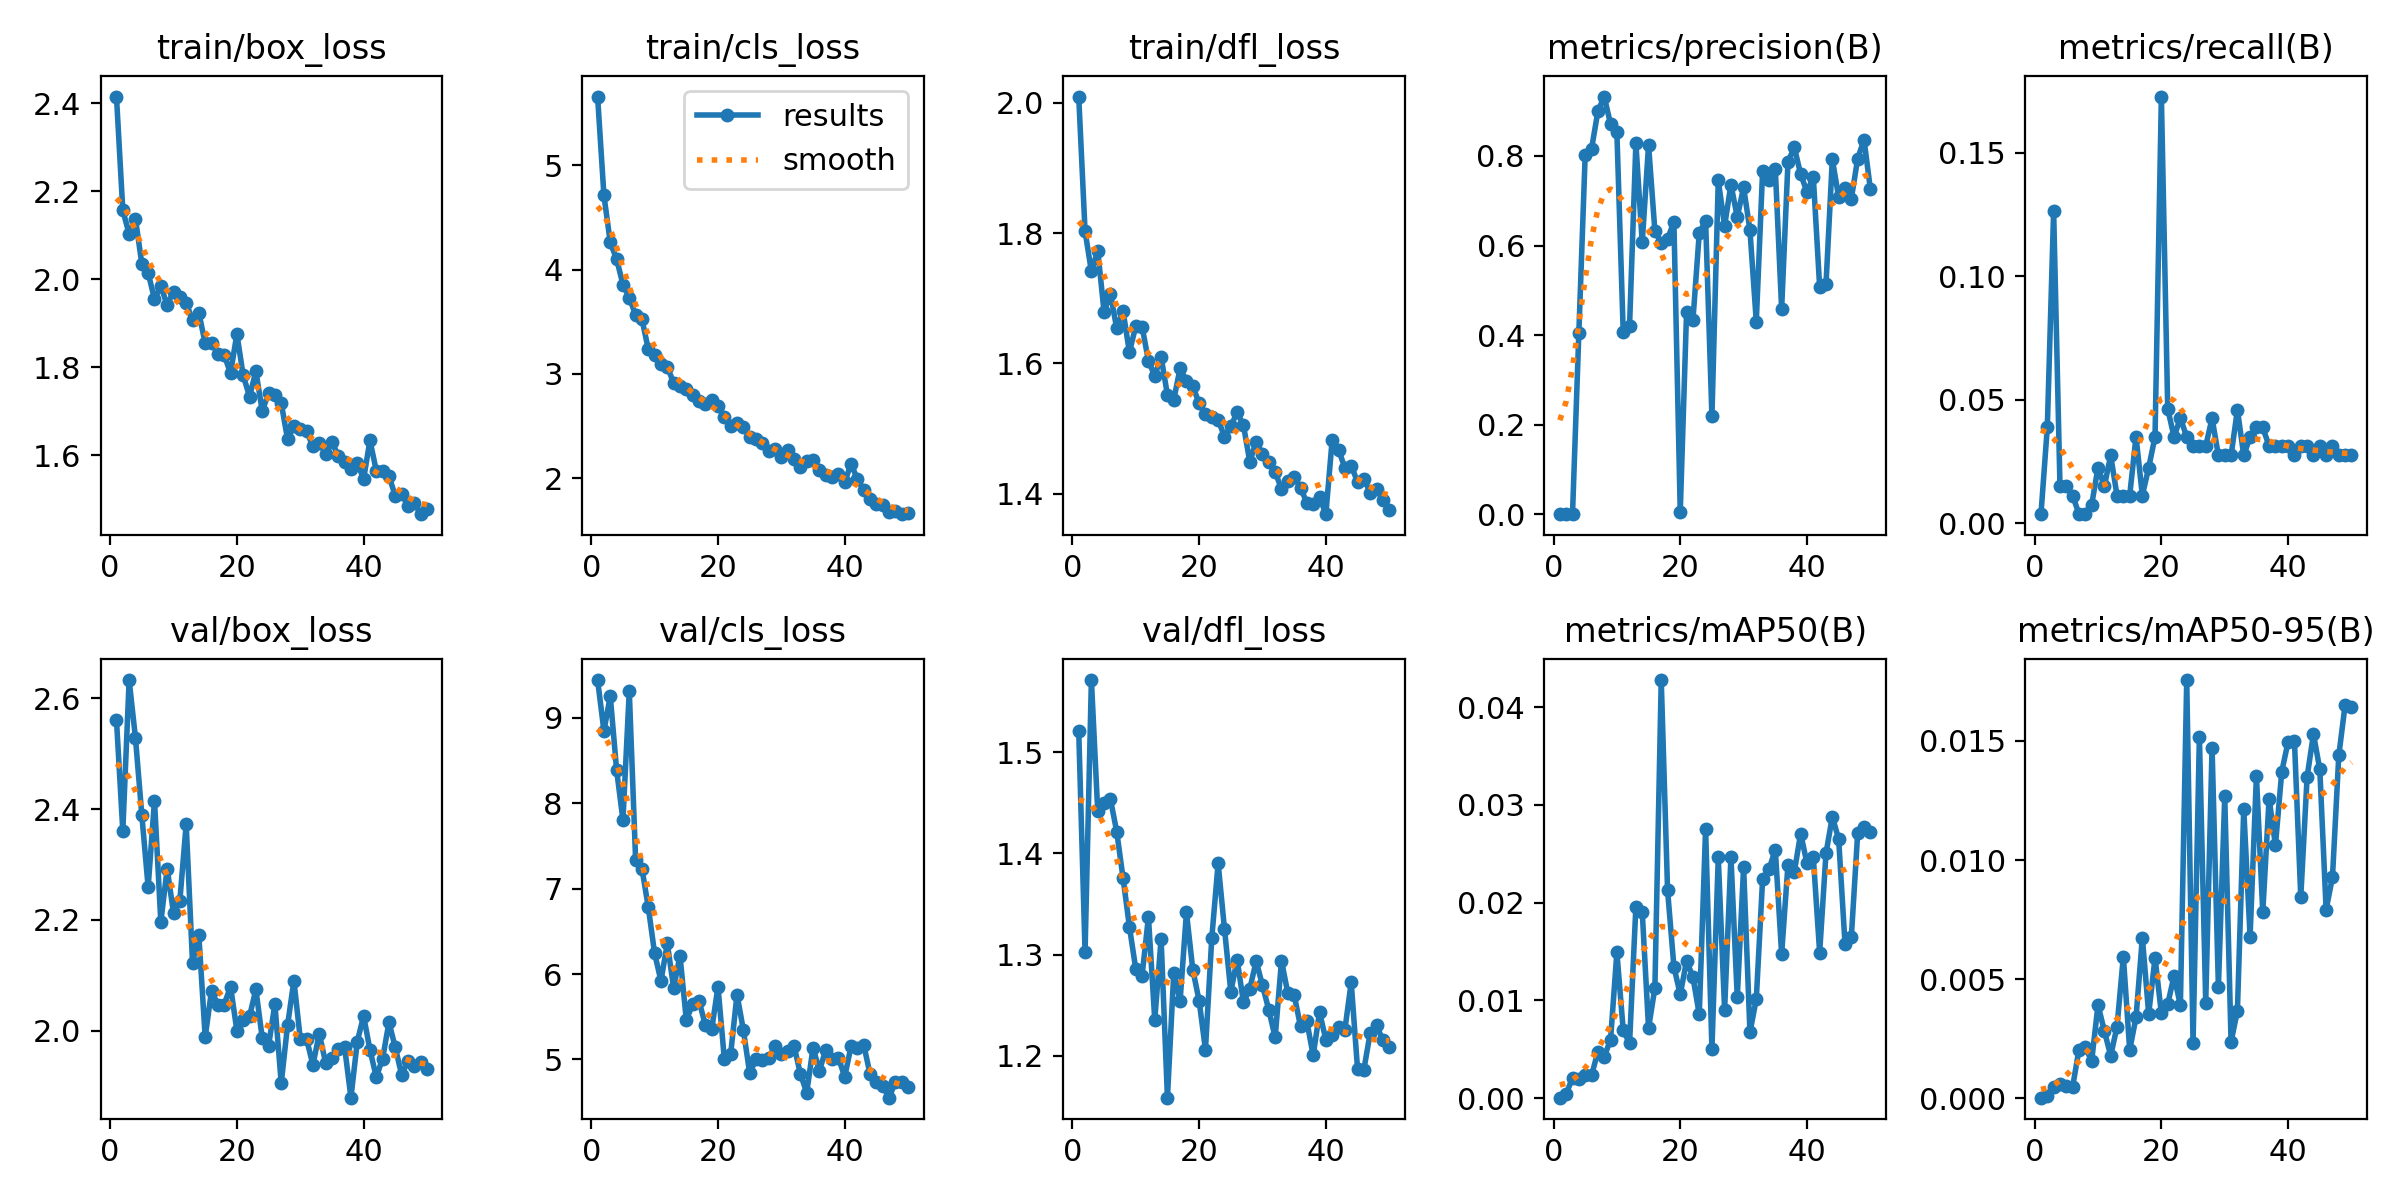

The data file committed next to this chart (first rows):
epoch, train/box_loss, train/cls_loss, train/dfl_loss, metrics/precision(B), metrics/recall(B), metrics/mAP50(B), metrics/mAP50-95(B), val/box_loss, val/cls_loss, val/dfl_loss, lr/pg0, lr/pg1, lr/pg2
1, 2.415, 5.657, 2.01, 9e-05, 0.00377, 6e-05, 3e-05, 2.561, 9.443, 1.521, 0.0002285, 0.0002285, 0.0002285
2, 2.156, 4.71, 1.803, 0.00063, 0.03887, 0.00044, 0.00011, 2.361, 8.848, 1.302, 0.0004549, 0.0004549, 0.0004549
3, 2.103, 4.259, 1.741, 0.00123, 0.1264, 0.0021, 0.00047, 2.633, 9.255, 1.571, 0.000672, 0.000672, 0.000672
4, 2.137, 4.101, 1.773, 0.4052, 0.01509, 0.00198, 0.00062, 2.528, 8.39, 1.442, 0.0006716, 0.0006716, 0.0006716
5, 2.035, 3.856, 1.679, 0.8032, 0.01509, 0.00238, 0.00051, 2.389, 7.805, 1.45, 0.0006716, 0.0006716, 0.0006716
6, 2.014, 3.731, 1.707, 0.8156, 0.01132, 0.00233, 0.00049, 2.259, 9.314, 1.454, 0.0006574, 0.0006574, 0.0006574
7, 1.955, 3.566, 1.654, 0.8995, 0.00377, 0.00476, 0.00205, 2.415, 7.338, 1.421, 0.0006433, 0.0006433, 0.0006433
8, 1.984, 3.524, 1.68, 0.9327, 0.00377, 0.00425, 0.00214, 2.196, 7.235, 1.376, 0.0006292, 0.0006292, 0.0006292
9, 1.942, 3.237, 1.617, 0.8715, 0.00755, 0.00597, 0.00157, 2.293, 6.783, 1.328, 0.000615, 0.000615, 0.000615
10, 1.972, 3.184, 1.657, 0.8528, 0.02264, 0.01491, 0.00392, 2.212, 6.242, 1.286, 0.0006009, 0.0006009, 0.0006009
11, 1.959, 3.099, 1.656, 0.4071, 0.01509, 0.00698, 0.00283, 2.235, 5.92, 1.279, 0.0005868, 0.0005868, 0.0005868
12, 1.947, 3.07, 1.604, 0.4202, 0.02755, 0.0056, 0.00179, 2.373, 6.36, 1.337, 0.0005726, 0.0005726, 0.0005726
13, 1.907, 2.913, 1.581, 0.8283, 0.01132, 0.01959, 0.00301, 2.123, 5.838, 1.236, 0.0005585, 0.0005585, 0.0005585
14, 1.924, 2.888, 1.61, 0.6069, 0.01132, 0.01909, 0.00595, 2.172, 6.215, 1.316, 0.0005443, 0.0005443, 0.0005443
15, 1.854, 2.854, 1.551, 0.8243, 0.01132, 0.00717, 0.00203, 1.989, 5.464, 1.159, 0.0005302, 0.0005302, 0.0005302
16, 1.856, 2.799, 1.544, 0.6322, 0.03509, 0.0113, 0.0034, 2.072, 5.645, 1.282, 0.0005161, 0.0005161, 0.0005161
17, 1.831, 2.74, 1.593, 0.606, 0.01132, 0.04276, 0.00674, 2.047, 5.688, 1.255, 0.0005019, 0.0005019, 0.0005019
18, 1.828, 2.71, 1.573, 0.6155, 0.02264, 0.02127, 0.00354, 2.047, 5.404, 1.342, 0.0004878, 0.0004878, 0.0004878
19, 1.786, 2.75, 1.565, 0.6522, 0.03509, 0.01345, 0.0059, 2.08, 5.352, 1.285, 0.0004737, 0.0004737, 0.0004737
20, 1.876, 2.692, 1.539, 0.00496, 0.1728, 0.01062, 0.00357, 2, 5.852, 1.254, 0.0004595, 0.0004595, 0.0004595
21, 1.782, 2.59, 1.522, 0.4523, 0.04642, 0.01404, 0.00395, 2.018, 5.006, 1.206, 0.0004454, 0.0004454, 0.0004454
22, 1.734, 2.499, 1.517, 0.4331, 0.03509, 0.0124, 0.00514, 2.026, 5.066, 1.317, 0.0004313, 0.0004313, 0.0004313
23, 1.791, 2.528, 1.514, 0.6275, 0.04264, 0.00857, 0.00391, 2.075, 5.76, 1.39, 0.0004171, 0.0004171, 0.0004171
24, 1.701, 2.489, 1.488, 0.6558, 0.03509, 0.02754, 0.01755, 1.987, 5.347, 1.326, 0.000403, 0.000403, 0.000403
25, 1.741, 2.399, 1.503, 0.2188, 0.03132, 0.00506, 0.00232, 1.973, 4.84, 1.264, 0.0003888, 0.0003888, 0.0003888
26, 1.737, 2.373, 1.525, 0.7453, 0.03132, 0.02462, 0.01518, 2.048, 5.004, 1.295, 0.0003747, 0.0003747, 0.0003747
27, 1.719, 2.341, 1.505, 0.6439, 0.03132, 0.00904, 0.00401, 1.905, 4.99, 1.253, 0.0003606, 0.0003606, 0.0003606
28, 1.637, 2.264, 1.449, 0.7362, 0.04264, 0.02466, 0.01472, 2.01, 5.021, 1.266, 0.0003464, 0.0003464, 0.0003464
29, 1.666, 2.283, 1.48, 0.6637, 0.02755, 0.01031, 0.00467, 2.091, 5.155, 1.294, 0.0003323, 0.0003323, 0.0003323
30, 1.66, 2.207, 1.46, 0.7299, 0.02755, 0.02364, 0.01268, 1.986, 5.062, 1.27, 0.0003182, 0.0003182, 0.0003182
31, 1.655, 2.271, 1.449, 0.6342, 0.02755, 0.00674, 0.00237, 1.985, 5.095, 1.245, 0.000304, 0.000304, 0.000304
32, 1.621, 2.189, 1.434, 0.43, 0.04604, 0.01014, 0.00368, 1.938, 5.158, 1.218, 0.0002899, 0.0002899, 0.0002899
33, 1.628, 2.106, 1.407, 0.7675, 0.02755, 0.02242, 0.01214, 1.995, 4.833, 1.294, 0.0002758, 0.0002758, 0.0002758
34, 1.604, 2.169, 1.419, 0.7453, 0.03509, 0.02339, 0.00679, 1.942, 4.611, 1.262, 0.0002616, 0.0002616, 0.0002616
35, 1.63, 2.173, 1.426, 0.7714, 0.03887, 0.02542, 0.01354, 1.951, 5.138, 1.26, 0.0002475, 0.0002475, 0.0002475
36, 1.599, 2.076, 1.409, 0.4588, 0.03887, 0.01475, 0.00781, 1.966, 4.867, 1.229, 0.0002333, 0.0002333, 0.0002333
37, 1.585, 2.036, 1.386, 0.7864, 0.03132, 0.02388, 0.01258, 1.97, 5.113, 1.234, 0.0002192, 0.0002192, 0.0002192
38, 1.569, 2.011, 1.384, 0.8196, 0.03132, 0.02313, 0.01061, 1.879, 5.011, 1.2, 0.0002051, 0.0002051, 0.0002051
39, 1.583, 2.039, 1.395, 0.7591, 0.03132, 0.02707, 0.01371, 1.98, 5.018, 1.243, 0.0001909, 0.0001909, 0.0001909
40, 1.546, 1.967, 1.369, 0.7202, 0.03132, 0.02402, 0.01496, 2.027, 4.798, 1.216, 0.0001768, 0.0001768, 0.0001768
41, 1.634, 2.138, 1.483, 0.7529, 0.02755, 0.02464, 0.015, 1.966, 5.156, 1.221, 0.0001626, 0.0001626, 0.0001626
42, 1.565, 1.993, 1.468, 0.5073, 0.03132, 0.01489, 0.00845, 1.916, 5.13, 1.229, 0.0001485, 0.0001485, 0.0001485
43, 1.565, 1.884, 1.44, 0.5131, 0.03132, 0.02504, 0.01349, 1.95, 5.171, 1.226, 0.0001344, 0.0001344, 0.0001344
44, 1.554, 1.802, 1.443, 0.7928, 0.02755, 0.02878, 0.01528, 2.015, 4.827, 1.273, 0.0001202, 0.0001202, 0.0001202
45, 1.508, 1.756, 1.418, 0.7079, 0.03132, 0.0265, 0.01381, 1.97, 4.74, 1.187, 0.0001061, 0.0001061, 0.0001061
46, 1.513, 1.744, 1.423, 0.7291, 0.02755, 0.0158, 0.00792, 1.92, 4.692, 1.187, 9.1963e-05, 9.1963e-05, 9.1963e-05
47, 1.486, 1.679, 1.402, 0.7048, 0.03132, 0.0165, 0.00928, 1.945, 4.553, 1.223, 7.7826e-05, 7.7826e-05, 7.7826e-05
48, 1.493, 1.687, 1.407, 0.7938, 0.02755, 0.02708, 0.01439, 1.936, 4.737, 1.23, 6.3689e-05, 6.3689e-05, 6.3689e-05
49, 1.466, 1.657, 1.391, 0.8367, 0.02755, 0.02769, 0.01651, 1.943, 4.731, 1.215, 4.9552e-05, 4.9552e-05, 4.9552e-05
50, 1.479, 1.673, 1.374, 0.7265, 0.02755, 0.02727, 0.0164, 1.93, 4.676, 1.208, 3.5414e-05, 3.5414e-05, 3.5414e-05
